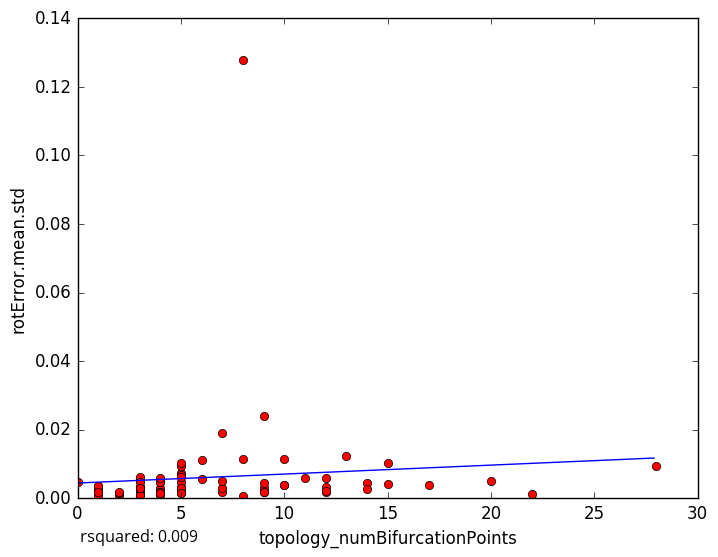

The table this chart was drawn from, first rows:
topology_numBifurcationPoints, rotError.mean.std
20, 0.005167
8, 0.1279
12, 0.003402
8, 0.0005297
3, 0.002742
2, 0.000868
1, 0.0009885
14, 0.0043
4, 0.003053
5, 0.003251
5, 0.001622
3, 0.001223
5, 0.004816
2, 0.001396
9, 0.002956
3, 0.0008607
4, 0.000879
1, 0.002344
9, 0.001963
0, 0.004754
17, 0.00398
4, 0.001945
6, 0.01123
5, 0.007287
9, 0.02401
12, 0.005872
1, 0.003643
2, 0.001931
1, 0.003506
8, 0.01154
12, 0.001699
10, 0.003878
7, 0.01898
3, 0.002684
28, 0.009513
10, 0.01137
15, 0.01022
14, 0.002796
3, 0.001196
10, 0.003732
9, 0.004355
3, 0.002846
15, 0.004052
5, 0.002582
5, 0.009352
22, 0.00121
3, 0.005446
13, 0.0122
5, 0.006879
3, 0.003197
3, 0.003172
12, 0.002129
3, 0.002831
4, 0.004797
7, 0.001696
9, 0.001674
4, 0.004649
5, 0.006317
3, 0.002674
7, 0.002907
... 18 more rows
